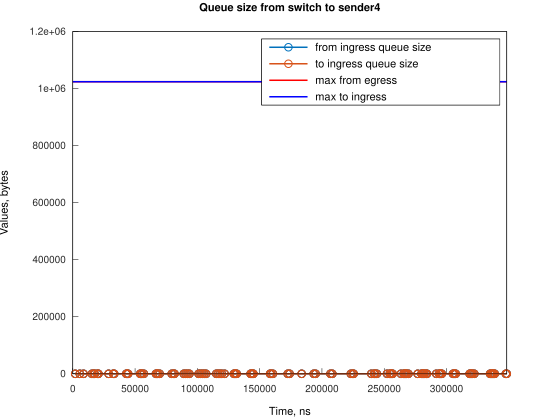

Data behind this chart, as committed beside it:
Time, from_ingress_queue_size, to_ingress_queue_size
1935, 1, nan
1935, 0, 0
5659, 1, 0
5660, 0, 0
8643, 1, 0
8643, 0, 0
15349, 1, 0
15349, 0, 0
16839, 1, 0
16839, 0, 0
17584, 1, 0
17584, 0, 0
19820, 1, 0
19820, 0, 0
20565, 1, 0
20565, 0, 0
28758, 1, 0
28758, 0, 0
32482, 1, 0
32482, 0, 0
33227, 1, 0
33227, 0, 0
42912, 1, 0
42912, 0, 0
43657, 1, 0
43658, 0, 0
44402, 1, 0
44402, 0, 0
54088, 1, 0
54088, 0, 0
54837, 1, 0
54837, 0, 0
55582, 1, 0
55582, 0, 0
57068, 1, 0
57068, 0, 0
66754, 1, 0
66754, 0, 0
67499, 1, 0
67499, 0, 0
68248, 1, 0
68248, 0, 0
69734, 1, 0
69734, 0, 0
79424, 1, 0
79424, 0, 0
80909, 1, 0
80909, 0, 0
81658, 1, 0
81658, 0, 0
89106, 1, 0
89106, 0, 0
90595, 1, 0
90595, 0, 0
92090, 1, 0
92090, 0, 0
93575, 1, 0
93575, 0, 0
101027, 1, 0
101027, 0, 0
... 148 more rows
